Run: headless pygame with SDL's dummy video driver; simulated clock (each Clock.tick advances the game by its frame time, no real sleeping); random seed 0; keys injected as events and as key.get_pressed() state; no mouse input.
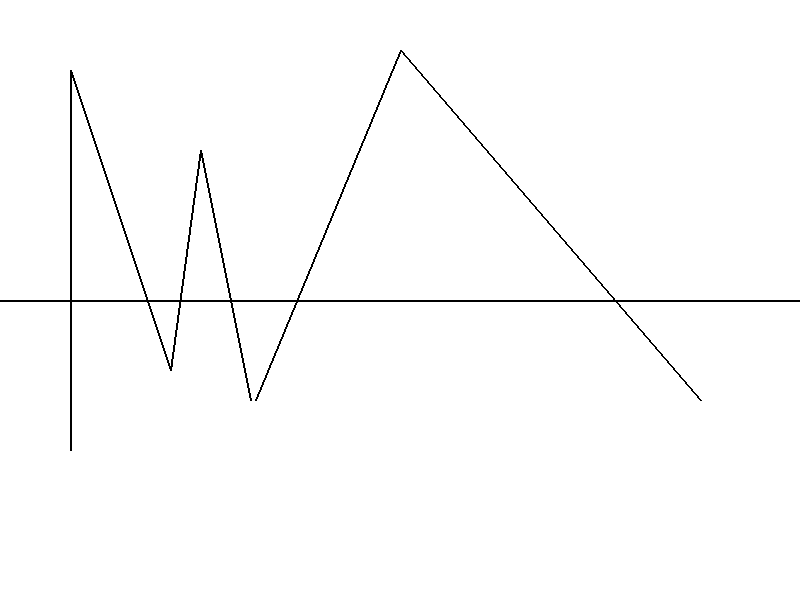
Frame 1 of 4 · flips 1–60 · no input
Frame 2 of 4 · flips 61–180 · tapped SPACE, RETURN · held RIGHT (→), D · screen unchanged from frame 1, image omitted
Frame 3 of 4 · flips 181–300 · held DOWN (↓), S · screen unchanged from frame 2, image omitted
Frame 4 of 4 · flips 301–420 · held LEFT (←), A, UP (↑), W · screen unchanged from frame 3, image omitted

The pygame program that drew these frames:

import pygame

pygame.init()
tamanho = (800,600)
branco = (255,255,255)
preto = (0,0,0)
tela = pygame.display.set_mode(tamanho)
running = True
while running:
    for evento in pygame.event.get():
        if evento.type == pygame.QUIT:
            running = False
        elif evento.type == pygame.KEYDOWN and evento.key== pygame.K_ESCAPE:
            running = False

    tela.fill(branco)
    pygame.draw.line(tela,preto,(0,300), (800,300),2)
    pygame.draw.line(tela,preto,(70,70), (70,450),2)
    pygame.draw.line(tela,preto,(70,70), (170,370),2)
    pygame.draw.line(tela,preto,(170,370), (200,150),2)
    pygame.draw.line(tela,preto,(200,150), (250,400),2)
    pygame.draw.line(tela,preto,(255,400), (400,50),2)
    pygame.draw.line(tela,preto,(400,50), (700,400),2)
    pygame.display.update()
pygame.quit()
